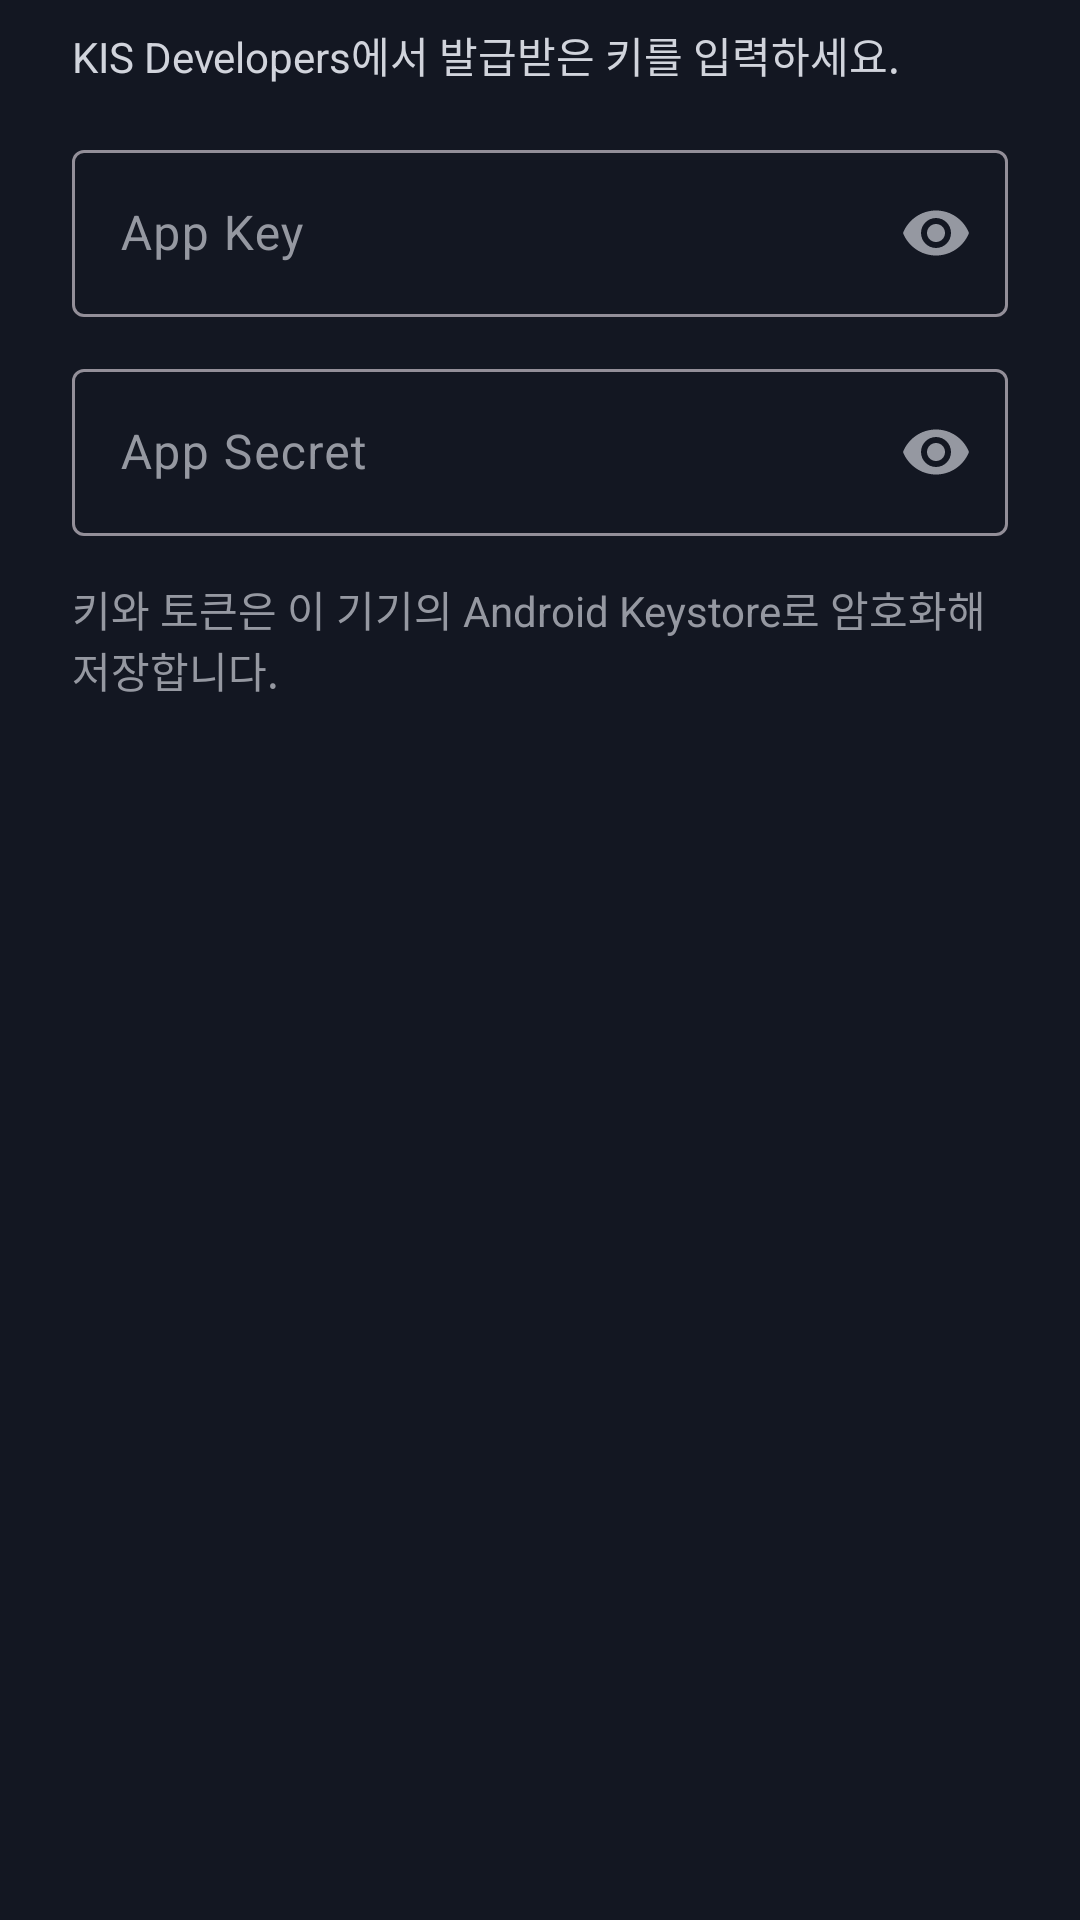

Layout XML and referenced resources for this Android screen:
<!-- AndroidManifest.xml: application theme Theme.KisTradingView -->
<!-- res/layout/dialog_login.xml -->
<?xml version="1.0" encoding="utf-8"?>
<LinearLayout xmlns:android="http://schemas.android.com/apk/res/android"
    xmlns:app="http://schemas.android.com/apk/res-auto"
    android:layout_width="match_parent"
    android:layout_height="wrap_content"
    android:orientation="vertical"
    android:paddingHorizontal="24dp"
    android:paddingTop="8dp">

    <TextView
        android:layout_width="match_parent"
        android:layout_height="wrap_content"
        android:text="@string/login_intro"
        android:textColor="@color/chart_text" />

    <TextView
        android:id="@+id/login_saved_hint"
        android:layout_width="match_parent"
        android:layout_height="wrap_content"
        android:layout_marginTop="4dp"
        android:text="@string/login_saved_hint"
        android:textColor="@color/chart_text_muted"
        android:visibility="gone" />

    <com.google.android.material.textfield.TextInputLayout
        android:layout_width="match_parent"
        android:layout_height="wrap_content"
        android:layout_marginTop="16dp"
        android:hint="@string/login_app_key"
        app:endIconMode="password_toggle">

        <com.google.android.material.textfield.TextInputEditText
            android:id="@+id/login_app_key"
            android:layout_width="match_parent"
            android:layout_height="wrap_content"
            android:importantForAutofill="no"
            android:inputType="textPassword"
            android:maxLength="512" />
    </com.google.android.material.textfield.TextInputLayout>

    <com.google.android.material.textfield.TextInputLayout
        android:layout_width="match_parent"
        android:layout_height="wrap_content"
        android:layout_marginTop="12dp"
        android:hint="@string/login_app_secret"
        app:endIconMode="password_toggle">

        <com.google.android.material.textfield.TextInputEditText
            android:id="@+id/login_app_secret"
            android:layout_width="match_parent"
            android:layout_height="wrap_content"
            android:imeOptions="actionDone"
            android:importantForAutofill="no"
            android:inputType="textPassword"
            android:maxLength="512" />
    </com.google.android.material.textfield.TextInputLayout>

    <TextView
        android:id="@+id/login_status"
        android:layout_width="match_parent"
        android:layout_height="wrap_content"
        android:layout_marginTop="14dp"
        android:minLines="2"
        android:text="@string/login_storage_note"
        android:textColor="@color/chart_text_muted" />
</LinearLayout>
<!-- resources referenced by this layout -->
<resources>
  <color name="chart_text">#D1D4DC</color>
  <color name="chart_text_muted">#9598A1</color>
  <string name="login_app_key">App Key</string>
  <string name="login_app_secret">App Secret</string>
  <string name="login_intro">KIS Developers에서 발급받은 키를 입력하세요.</string>
  <string name="login_saved_hint">저장된 키를 다시 쓰려면 두 입력칸을 비워 두세요.</string>
  <string name="login_storage_note">키와 토큰은 이 기기의 Android Keystore로 암호화해 저장합니다.</string>
  <style name="Theme.KisTradingView" parent="Theme.Material3.Dark.NoActionBar">
          <item name="colorPrimary">@color/chart_accent</item>
          <item name="colorOnPrimary">#FFFFFF</item>
          <item name="colorSurface">@color/chart_surface</item>
          <item name="colorSurfaceContainerHigh">@color/chart_surface</item>
          <item name="colorOnSurface">@color/chart_text</item>
          <item name="colorOnSurfaceVariant">@color/chart_text_muted</item>
          <item name="colorError">@color/chart_error</item>
          <item name="android:colorBackground">@color/chart_background</item>
          <item name="android:windowBackground">@color/chart_background</item>
          <item name="android:statusBarColor">@android:color/transparent</item>
          <item name="android:navigationBarColor">@android:color/transparent</item>
          <item name="android:windowLightStatusBar">false</item>
      </style>
  <color name="chart_accent">#5B8CFF</color>
  <color name="chart_surface">#1E222D</color>
  <color name="chart_error">#FF6B6B</color>
  <color name="chart_background">#131722</color>
</resources>
